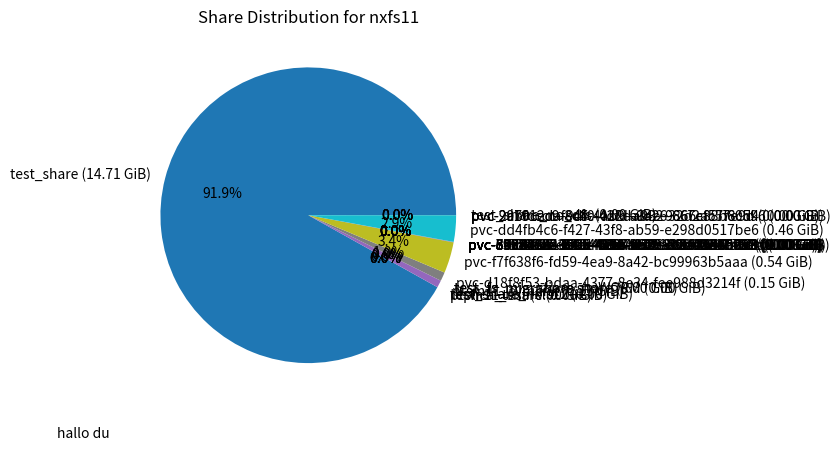
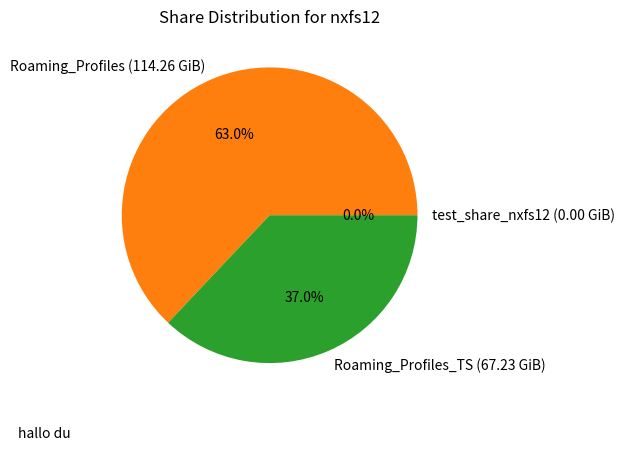
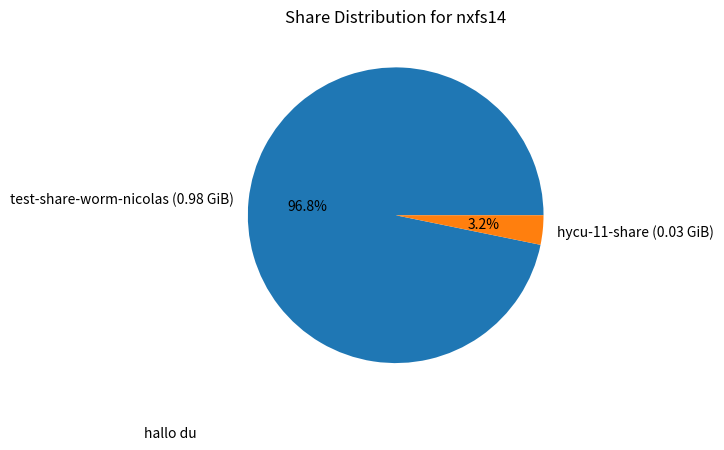

Here is the Python script that generated these plots, in order:
import matplotlib.pyplot as plt
from collections import defaultdict
import matplotlib.backends.backend_pdf as pdf

# Your data
data = [{'fileserver_name': 'nxfs11', 'share_name': 'test_share', 'share_size': 14.706850528717041, 'fs_information_text': 'nxfs11 has a total size of 1024.00 GiB. The used size is 16.00 GiB and available free space is 1008.00 GiB'}, {'fileserver_name': 'nxfs11', 'share_name': 'replica_test', 'share_size': 0.00012969970703125, 'fs_information_text': 'nxfs11 has a total size of 1024.00 GiB. The used size is 16.00 GiB and available free space is 1008.00 GiB'}, {'fileserver_name': 'nxfs11', 'share_name': 'test_share_nxfs12', 'share_size': 0.000152587890625, 'fs_information_text': 'nxfs11 has a total size of 1024.00 GiB. The used size is 16.00 GiB and available free space is 1008.00 GiB'}, {'fileserver_name': 'nxfs11', 'share_name': 'ptsm11_share', 'share_size': 0.000148773193359375, 'fs_information_text': 'nxfs11 has a total size of 1024.00 GiB. The used size is 16.00 GiB and available free space is 1008.00 GiB'}, {'fileserver_name': 'nxfs11', 'share_name': 'ptsm11_symlink', 'share_size': 0.12567138671875, 'fs_information_text': 'nxfs11 has a total size of 1024.00 GiB. The used size is 16.00 GiB and available free space is 1008.00 GiB'}, {'fileserver_name': 'nxfs11', 'share_name': 'test_fs_migration_share', 'share_size': 0.00012969970703125, 'fs_information_text': 'nxfs11 has a total size of 1024.00 GiB. The used size is 16.00 GiB and available free space is 1008.00 GiB'}, {'fileserver_name': 'nxfs11', 'share_name': 'test_fs_mig_share_noWORM', 'share_size': 0.00012969970703125, 'fs_information_text': 'nxfs11 has a total size of 1024.00 GiB. The used size is 16.00 GiB and available free space is 1008.00 GiB'}, {'fileserver_name': 'nxfs11', 'share_name': 'pvc-d18f8f53-bdaa-4377-8e34-fee988d3214f', 'share_size': 0.1546769142150879, 'fs_information_text': 'nxfs11 has a total size of 1024.00 GiB. The used size is 16.00 GiB and available free space is 1008.00 GiB'}, {'fileserver_name': 'nxfs11', 'share_name': 'pvc-f7f638f6-fd59-4ea9-8a42-bc99963b5aaa', 'share_size': 0.5420742034912109, 'fs_information_text': 'nxfs11 has a total size of 1024.00 GiB. The used size is 16.00 GiB and available free space is 1008.00 GiB'}, {'fileserver_name': 'nxfs11', 'share_name': 'pvc-6077d234-33ae-4034-97cd-9aac0d8c76f9', 'share_size': 0.0001220703125, 'fs_information_text': 'nxfs11 has a total size of 1024.00 GiB. The used size is 16.00 GiB and available free space is 1008.00 GiB'}, {'fileserver_name': 'nxfs11', 'share_name': 'pvc-678927e3-6f03-4e2b-99f9-8dae364d1168', 'share_size': 0.0008711814880371094, 'fs_information_text': 'nxfs11 has a total size of 1024.00 GiB. The used size is 16.00 GiB and available free space is 1008.00 GiB'}, {'fileserver_name': 'nxfs11', 'share_name': 'pvc-79ef8e0f-dec0-4084-bef4-a8210dbebd13', 'share_size': 0.0008635520935058594, 'fs_information_text': 'nxfs11 has a total size of 1024.00 GiB. The used size is 16.00 GiB and available free space is 1008.00 GiB'}, {'fileserver_name': 'nxfs11', 'share_name': 'pvc-89f5b9ca-306d-4df8-bb25-83f41514bf30', 'share_size': 0.0008635520935058594, 'fs_information_text': 'nxfs11 has a total size of 1024.00 GiB. The used size is 16.00 GiB and available free space is 1008.00 GiB'}, {'fileserver_name': 'nxfs11', 'share_name': 'pvc-c9024f77-69e6-4501-9610-cc0fa51974fd', 'share_size': 0.0008711814880371094, 'fs_information_text': 'nxfs11 has a total size of 1024.00 GiB. The used size is 16.00 GiB and available free space is 1008.00 GiB'}, {'fileserver_name': 'nxfs11', 'share_name': 'pvc-3f8df4b8-3efd-46ae-a112-903a08ed60a8', 'share_size': 0.004886627197265625, 'fs_information_text': 'nxfs11 has a total size of 1024.00 GiB. The used size is 16.00 GiB and available free space is 1008.00 GiB'}, {'fileserver_name': 'nxfs11', 'share_name': 'pvc-5dce65b1-64d4-49c7-baa9-a9673569795a', 'share_size': 0.0008635520935058594, 'fs_information_text': 'nxfs11 has a total size of 1024.00 GiB. The used size is 16.00 GiB and available free space is 1008.00 GiB'}, {'fileserver_name': 'nxfs11', 'share_name': 'pvc-8633c78e-731e-400f-9b7b-dfe62b10137e', 'share_size': 0.0001220703125, 'fs_information_text': 'nxfs11 has a total size of 1024.00 GiB. The used size is 16.00 GiB and available free space is 1008.00 GiB'}, {'fileserver_name': 'nxfs11', 'share_name': 'pvc-84748620-b4f5-41b3-b00c-20d40143a6ac', 'share_size': 0.0001220703125, 'fs_information_text': 'nxfs11 has a total size of 1024.00 GiB. The used size is 16.00 GiB and available free space is 1008.00 GiB'}, {'fileserver_name': 'nxfs11', 'share_name': 'pvc-c5984e7a-fa15-455a-aaa2-b9cf00855eb3', 'share_size': 0.0001220703125, 'fs_information_text': 'nxfs11 has a total size of 1024.00 GiB. The used size is 16.00 GiB and available free space is 1008.00 GiB'}, {'fileserver_name': 'nxfs11', 'share_name': 'pvc-dd4fb4c6-f427-43f8-ab59-e298d0517be6', 'share_size': 0.4615135192871094, 'fs_information_text': 'nxfs11 has a total size of 1024.00 GiB. The used size is 16.00 GiB and available free space is 1008.00 GiB'}, {'fileserver_name': 'nxfs11', 'share_name': 'pvc-29bfcccc-fe44-4ab9-a34e-9866cfc57e9d', 'share_size': 0.0001220703125, 'fs_information_text': 'nxfs11 has a total size of 1024.00 GiB. The used size is 16.00 GiB and available free space is 1008.00 GiB'}, {'fileserver_name': 'nxfs11', 'share_name': 'pvc-2a70cec9-8c6c-4d2d-9a26-667e88b60596', 'share_size': 0.0001220703125, 'fs_information_text': 'nxfs11 has a total size of 1024.00 GiB. The used size is 16.00 GiB and available free space is 1008.00 GiB'}, {'fileserver_name': 'nxfs11', 'share_name': 'pvc-9c1912da-9df0-42fd-a932-32d2a57f8cd4', 'share_size': 0.0001220703125, 'fs_information_text': 'nxfs11 has a total size of 1024.00 GiB. The used size is 16.00 GiB and available free space is 1008.00 GiB'}, {'fileserver_name': 'nxfs11', 'share_name': 'test_share_no_dfs', 'share_size': 0.00012969970703125, 'fs_information_text': 'nxfs11 has a total size of 1024.00 GiB. The used size is 16.00 GiB and available free space is 1008.00 GiB'}, {'fileserver_name': 'nxfs12', 'share_name': 'test_share_nxfs12', 'share_size': 0.000213623046875, 'fs_information_text': 'nxfs12 has a total size of 1024.00 GiB. The used size is 181.49 GiB and available free space is 842.51 GiB'}, {'fileserver_name': 'nxfs12', 'share_name': 'Roaming_Profiles', 'share_size': 114.25585460662842, 'fs_information_text': 'nxfs12 has a total size of 1024.00 GiB. The used size is 181.49 GiB and available free space is 842.51 GiB'}, {'fileserver_name': 'nxfs12', 'share_name': 'Roaming_Profiles_TS', 'share_size': 67.2334246635437, 'fs_information_text': 'nxfs12 has a total size of 1024.00 GiB. The used size is 181.49 GiB and available free space is 842.51 GiB'}, {'fileserver_name': 'nxfs14', 'share_name': 'test-share-worm-nicolas', 'share_size': 0.9762763977050781, 'fs_information_text': 'nxfs14 has a total size of 1024.00 GiB. The used size is 1.01 GiB and available free space is 1022.99 GiB'}, {'fileserver_name': 'nxfs14', 'share_name': 'hycu-11-share', 'share_size': 0.03235149383544922, 'fs_information_text': 'nxfs14 has a total size of 1024.00 GiB. The used size is 1.01 GiB and available free space is 1022.99 GiB'}]

# Group data by file server name
fileserver_data = defaultdict(list)
fileserver_text = defaultdict(list)
fileserver_used_size = defaultdict(list)
fileserver_free_space = defaultdict(list)

for d in data:
    fileserver_data[d['fileserver_name']].append(d)
    fileserver_text[d['fs_information_text']].append(d)

print(fileserver_text)

# Create a PDF file to save all charts
pdf_pages = pdf.PdfPages("share_distribution.pdf")

# Plot pie charts for each file server
for fileserver, fileserver_data in fileserver_data.items():
    share_names = [f"{d['share_name']} ({d['share_size']:.2f} GiB)" for d in fileserver_data]
    share_sizes = [d['share_size'] for d in fileserver_data]

    plt.figure()
    plt.pie(share_sizes, labels=share_names, autopct='%1.1f%%')
    plt.text(-1.7, -1.5, "hallo du")
    plt.title(f'Share Distribution for {fileserver}')
    pdf_pages.savefig()

pdf_pages.close()
